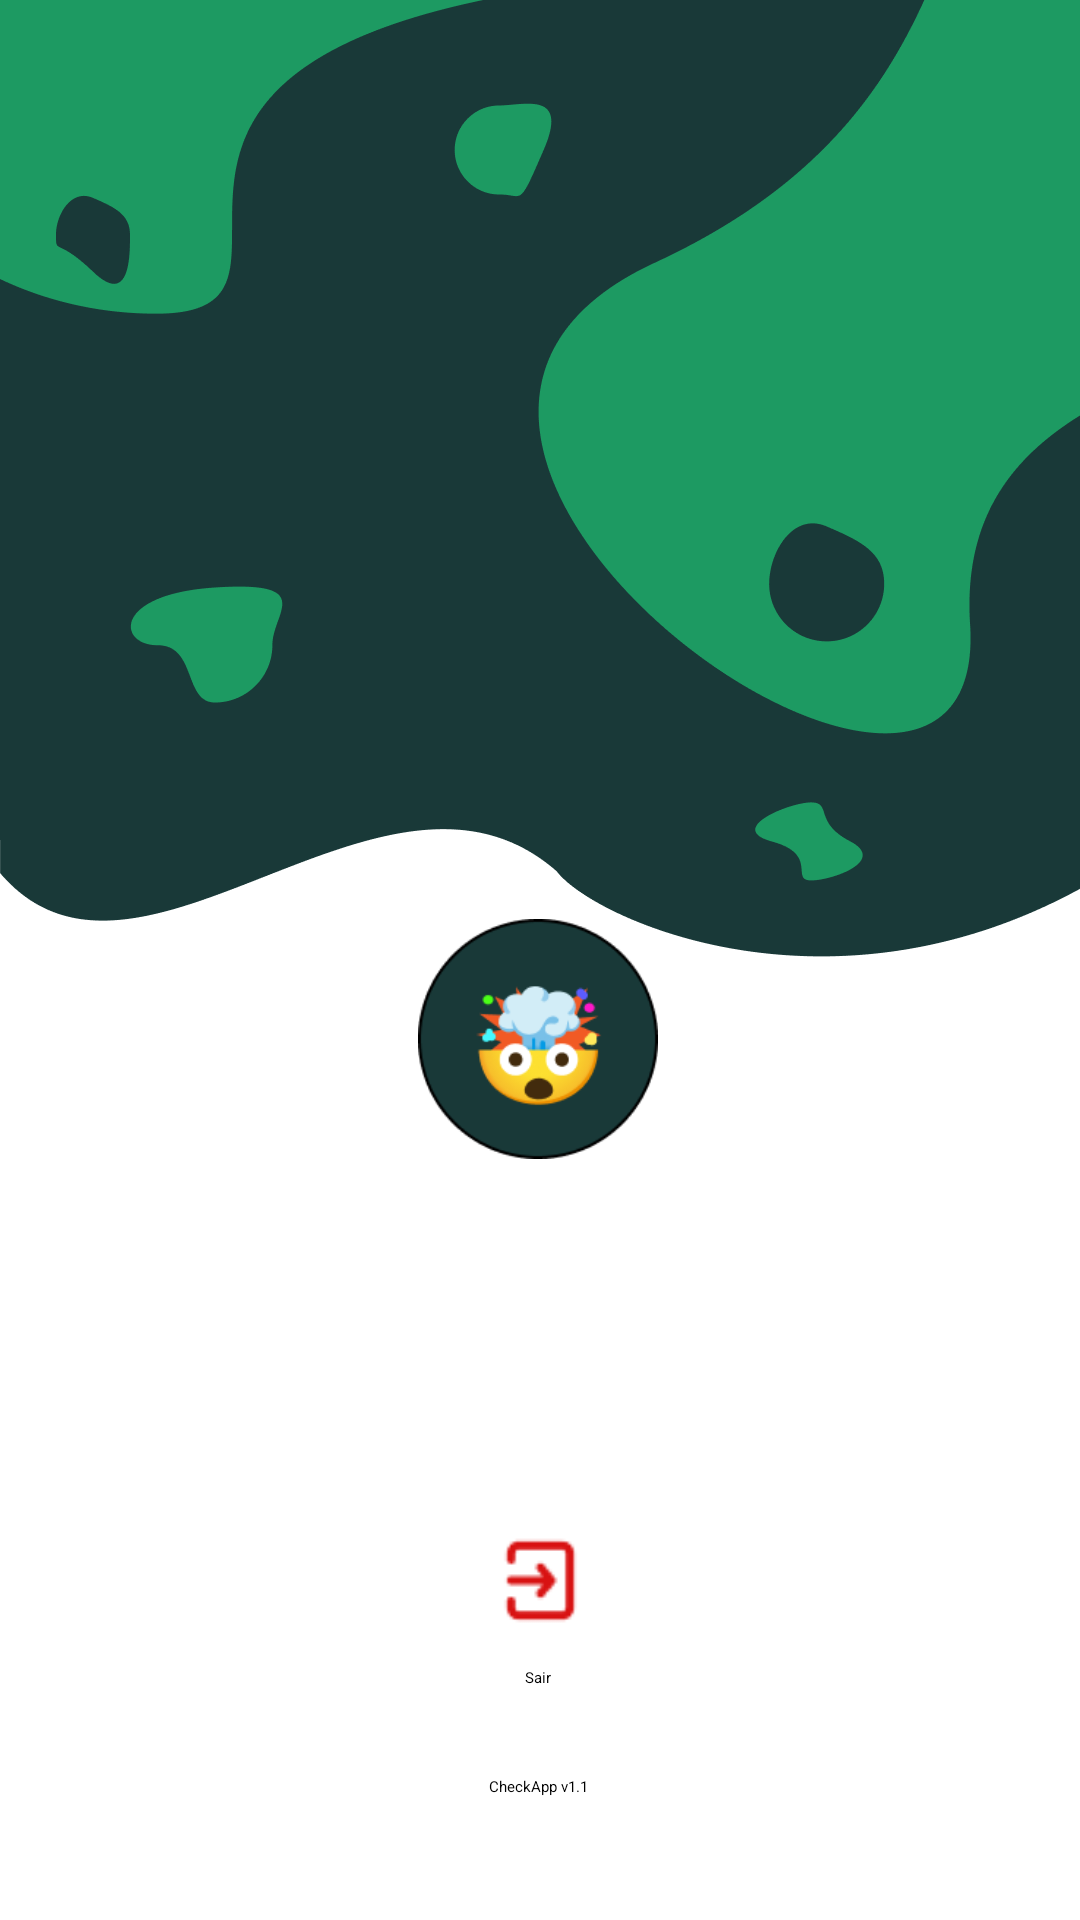

Layout XML and referenced resources for this Android screen:
<!-- AndroidManifest.xml: application theme Theme.TrabalhoDispositivosMoveis -->
<!-- res/layout/activity_user.xml -->
<?xml version="1.0" encoding="utf-8"?>
<androidx.constraintlayout.widget.ConstraintLayout xmlns:android="http://schemas.android.com/apk/res/android"
    xmlns:app="http://schemas.android.com/apk/res-auto"
    xmlns:tools="http://schemas.android.com/tools"
    android:layout_width="match_parent"
    android:layout_height="match_parent"
    android:background="@color/white"
    android:orientation="vertical"
    tools:context=".user">

    <ImageView
        android:id="@+id/imagem_user_fundo"
        android:layout_width="fill_parent"
        android:layout_height="wrap_content"
        android:scaleType="fitEnd"
        android:src="@drawable/imagem_user_fundo"
        app:layout_constraintBottom_toTopOf="parent"
        app:layout_constraintEnd_toEndOf="parent"
        app:layout_constraintHorizontal_bias="0.0"
        app:layout_constraintStart_toStartOf="parent"
        app:layout_constraintTop_toTopOf="parent"
        app:layout_constraintVertical_bias="0.396" />

    <ImageView
        android:id="@+id/imageView"
        android:layout_width="80dp"
        android:layout_height="80dp"
        android:layout_gravity="center"
        app:layout_constraintBottom_toBottomOf="parent"
        app:layout_constraintEnd_toEndOf="parent"
        app:layout_constraintHorizontal_bias="0.498"
        app:layout_constraintStart_toStartOf="parent"
        app:layout_constraintTop_toTopOf="parent"
        app:layout_constraintVertical_bias="0.547"
        app:srcCompat="@drawable/emogi"
        tools:ignore="MissingConstraints" />


    <ImageView
        android:id="@+id/logout"
        android:layout_width="35dp"
        android:layout_height="35dp"
        android:layout_gravity="center"
        app:layout_constraintBottom_toBottomOf="parent"
        app:layout_constraintEnd_toEndOf="parent"
        app:layout_constraintStart_toStartOf="parent"
        app:layout_constraintTop_toTopOf="parent"
        app:layout_constraintVertical_bias="0.842"
        app:srcCompat="@drawable/exit"
        tools:ignore="DuplicateIds,MissingConstraints" />

    <TextView
        android:id="@+id/textView1"
        android:layout_width="wrap_content"
        android:layout_height="wrap_content"
        android:text="Sair"
        app:layout_constraintBottom_toBottomOf="parent"
        app:layout_constraintEnd_toEndOf="parent"
        app:layout_constraintHorizontal_bias="0.498"
        app:layout_constraintStart_toStartOf="parent"
        app:layout_constraintTop_toTopOf="parent"
        app:layout_constraintVertical_bias="0.878"
        tools:ignore="MissingConstraints" />

    <TextView
        android:id="@+id/textView2"
        android:layout_width="wrap_content"
        android:layout_height="wrap_content"
        android:text="CheckApp v1.1"
        app:layout_constraintBottom_toBottomOf="parent"
        app:layout_constraintEnd_toEndOf="parent"
        app:layout_constraintHorizontal_bias="0.498"
        app:layout_constraintStart_toStartOf="parent"
        app:layout_constraintTop_toTopOf="parent"
        app:layout_constraintVertical_bias="0.935"
        tools:ignore="DuplicateIds,MissingConstraints" />

    <TextView
        android:id="@+id/emailUsuario"
        android:layout_width="223dp"
        android:layout_height="42dp"
        android:text=""
        android:textAppearance="@style/TextAppearance.AppCompat.Medium"
        app:layout_constraintBottom_toBottomOf="parent"
        app:layout_constraintEnd_toEndOf="parent"
        app:layout_constraintHorizontal_bias="0.498"
        app:layout_constraintStart_toStartOf="parent"
        app:layout_constraintTop_toTopOf="parent"
        app:layout_constraintVertical_bias="0.768"
        tools:ignore="MissingConstraints" />

    <TextView
        android:id="@+id/nome_usuario"
        android:layout_width="226dp"
        android:layout_height="46dp"
        android:text=""
        android:textAppearance="@style/TextAppearance.AppCompat.Medium"
        app:layout_constraintBottom_toBottomOf="parent"
        app:layout_constraintEnd_toEndOf="parent"
        app:layout_constraintHorizontal_bias="0.498"
        app:layout_constraintStart_toStartOf="parent"
        app:layout_constraintTop_toTopOf="parent"
        app:layout_constraintVertical_bias="0.68"
        tools:ignore="MissingConstraints" />


</androidx.constraintlayout.widget.ConstraintLayout>
<!-- resources referenced by this layout -->
<resources>
  <color name="white">#FFFFFFFF</color>
  <!-- drawable emogi: png bitmap (drawable, 8843 bytes) -->
  <!-- drawable exit: png bitmap (drawable, 434 bytes) -->
  <!-- drawable imagem_user_fundo: png bitmap (drawable, 28442 bytes) -->
</resources>
